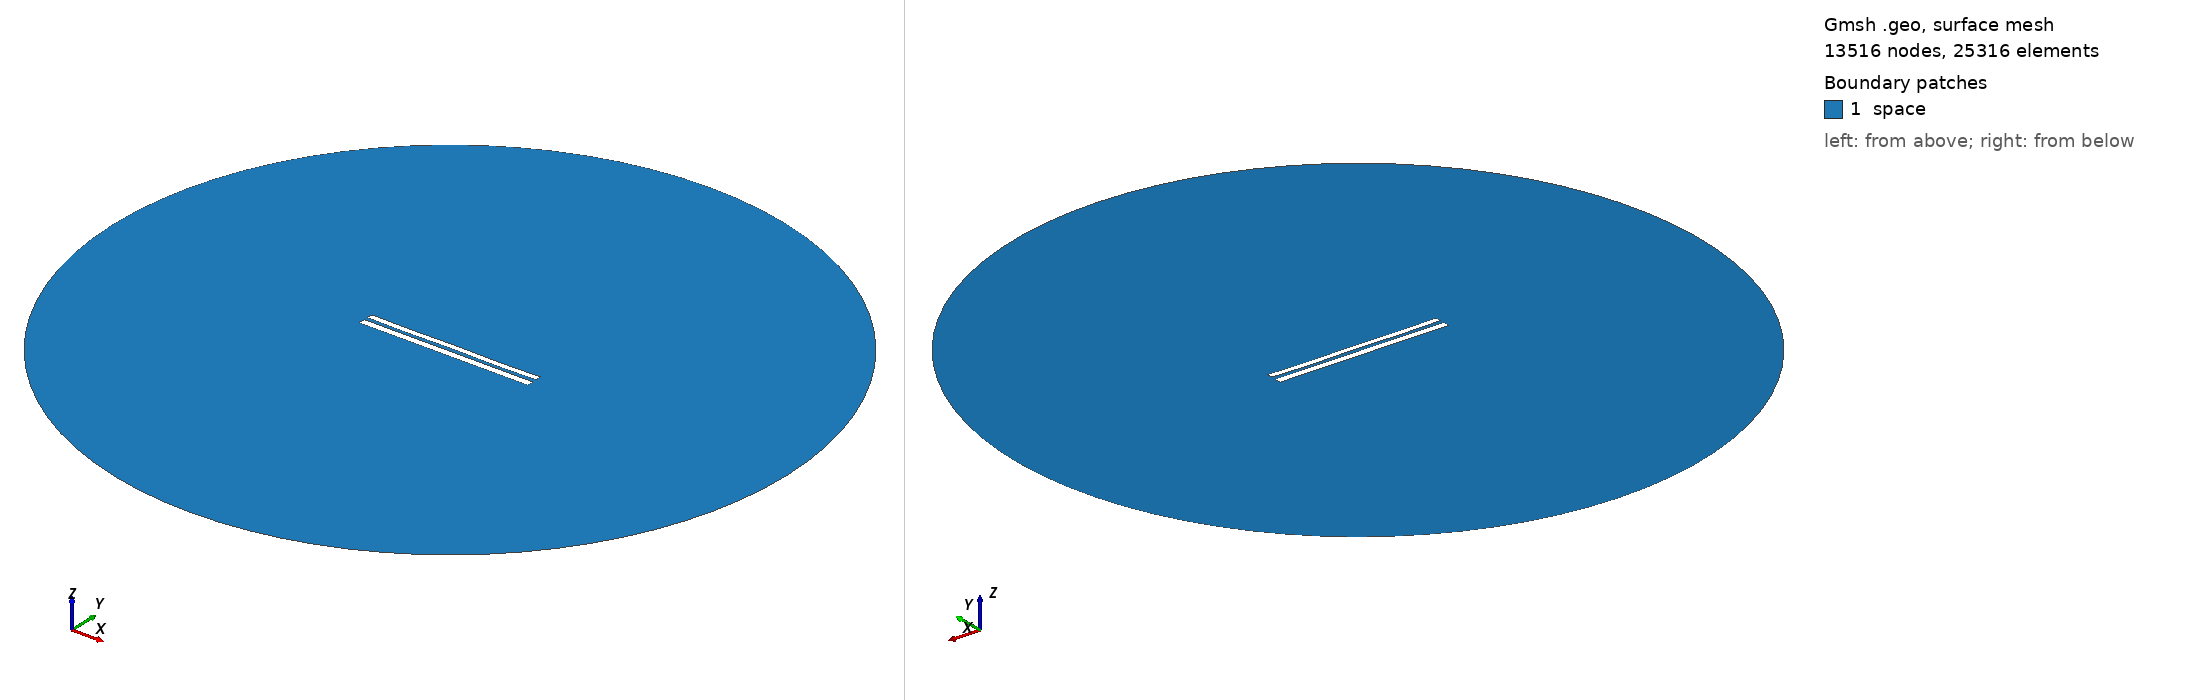

Gmsh geometry script, surface-meshed: 13516 nodes, 25316 surface elements. Boundary patches (legend numbers): 1 space. Left view from above one corner, right view from below the opposite corner. Legend entries are the model's physical surfaces. The drawing asked Gmsh for element sizes between 1% and 20% of the model's largest extent; the script's own settings can give other sizes.

=== 8286.geo (drawn) ===
//---------------------------------------
// Geometry kernel
//---------------------------------------

SetFactory("OpenCASCADE");



//---------------------------------------
// Parameters of the geometry
//---------------------------------------

// Overetch of the upper plate
overetch = 0.25;

// Distance between the plates
distance = 2.25;

// Discretization over the x axis (for the deformation)
nx = 50; 

// Length of the plate
L = 100 - overetch; 

// Number of modes
n = 4; 

// 1st mode coefficient
coeff(1) = -0.075;
beta(1) = 0.596864 * 3.1415926535 / L;

// 2nd mode coefficient
coeff(2) = -0.075;
beta(2) = 1.49418 * 3.1415926535 / L;

// 3rd mode coefficient
coeff(3) = 0.0;
beta(3) = 2.50025 * 3.1415926535 / L;

// 4th mode coefficient
coeff(4) = -0.15;
beta(4) = 3.49999 * 3.1415926535 / L;



//---------------------------------------
// Upper plate (deformed rectangle)
//---------------------------------------

// Coordiantes of the upper plate
xmin = -50;
xmax = 50 - overetch;

// Height of the upper plate
yheight = 4 - 2 * overetch;

// Indexes of the points
UpperID[] = {};
LowerID[] = {};
LeftID[] = {};
RightID[] = {};

// Point index
p = 1;

// Horizontal edges
For i In {1:nx}
    x = xmin + (i-1)*(xmax - xmin)/(nx-1);

    y_bottom = distance / 2 + overetch;
    For j In {1:n}
        C = (Cosh(beta(j)*L) + Cos(beta(j)*L)) / (Sinh(beta(j)*L) + Sin(beta(j)*L));
        y_bottom  = y_bottom + coeff(j) * (Cosh(beta(j)*(x+50)) - Cos(beta(j)*(x+50)) - C * (Sinh(beta(j)*(x+50)) - Sin(beta(j)*(x+50))));
    EndFor

    y_top = y_bottom + yheight;

    Point(p) = {x, y_top, 0, 1.0};
    UpperID[i] = p;
    p = p + 1;

    Point(p) = {x, y_bottom, 0, 1.0};
    LowerID[i] = p;
    p = p + 1;
EndFor

// Create point lists
UpperPts[] = {}; LowerPts[] = {};
For i In {1:nx}
  UpperPts[] += {UpperID[i]};
  LowerPts[] += {LowerID[i]};
EndFor

// Build splines
Spline(1) = {UpperPts[]};
Spline(2) = {LowerPts[]};
Line(3) = {LowerPts[nx-1], UpperPts[nx-1]};
Line(4) = {LowerPts[0], UpperPts[0]};

// Build the plane surface
Curve Loop(1) = {2, 3, -1, -4};
Plane Surface(1) = {1};



//---------------------------------------
// Lower plate (rectangle)
//---------------------------------------

// Vertices
Point(1001) = {-50, -1, 0, 1.0};
Point(1002) = { 50, -1, 0, 1.0};
Point(1003) = { 50,  -5, 0, 1.0};
Point(1004) = {-50,  -5, 0, 1.0};

// Edges
Line(5) = {1001, 1002};
Line(6) = {1002, 1003};
Line(7) = {1003, 1004};
Line(8) = {1004, 1001};

// Plane surface
Line Loop(2) = {5, 6, 7, 8};
Plane Surface(2) = {2}; 



//---------------------------------------
// Outer (fictious) boundary
//---------------------------------------

// Points
Point(1005) = {0, 0, 0};       // Center
Point(1006) = {200, 0, 0};     // Start point
Point(1007) = {0, 200, 0};     // 90 degrees
Point(1008) = {-200, 0, 0};    // 180 degrees
Point(1009) = {0, -200, 0};    // 270 degrees

// Circle arcs (each needs start, center, end)
Circle(9) = {1006, 1005, 1007};
Circle(10) = {1007, 1005, 1008};
Circle(11) = {1008, 1005, 1009};
Circle(12) = {1009, 1005, 1006};

// Plane surface for the entire domain
Curve Loop(3) = {9, 10, 11, 12};
Surface(3) = {3};

// Subtract the plates from the whole domain to obtain the actual domain where we want to solve the equations
BooleanDifference{ Surface{3}; Delete; }{ Surface{1}; Surface{2}; Delete; }




//---------------------------------------
// Transfinite Lines/Curves
//---------------------------------------

// Set the number of points on the boundaries
r = 7;

// Plates
Transfinite Curve {1, 2} = 50*r Using Progression 1;
Transfinite Curve {3, 4} = 2*r Using Progression 1;
Transfinite Line {5, 7} = 50*r Using Progression 1;
Transfinite Line {6, 8} = 2*r Using Progression 1;

// Outer boundary
Transfinite Line {9, 10, 11, 12} = 20 Using Progression 1;



//---------------------------------------
// Physical groups
//---------------------------------------                

// Physical curves (boundaries)
Physical Line("force_segment", 10) = {2};
Physical Line("upper_plate", 11) = {1, 3, 4};
Physical Line("lower_plate", 12) = {5, 6, 7, 8};
Physical Line("boundary", 20) = {9, 10, 11, 12};

// Physical Surfaces
Physical Surface("space", 30) = {3};



//---------------------------------------
// 6. Generate the Mesh
//---------------------------------------

// 2D mesh generation
Mesh 2;
